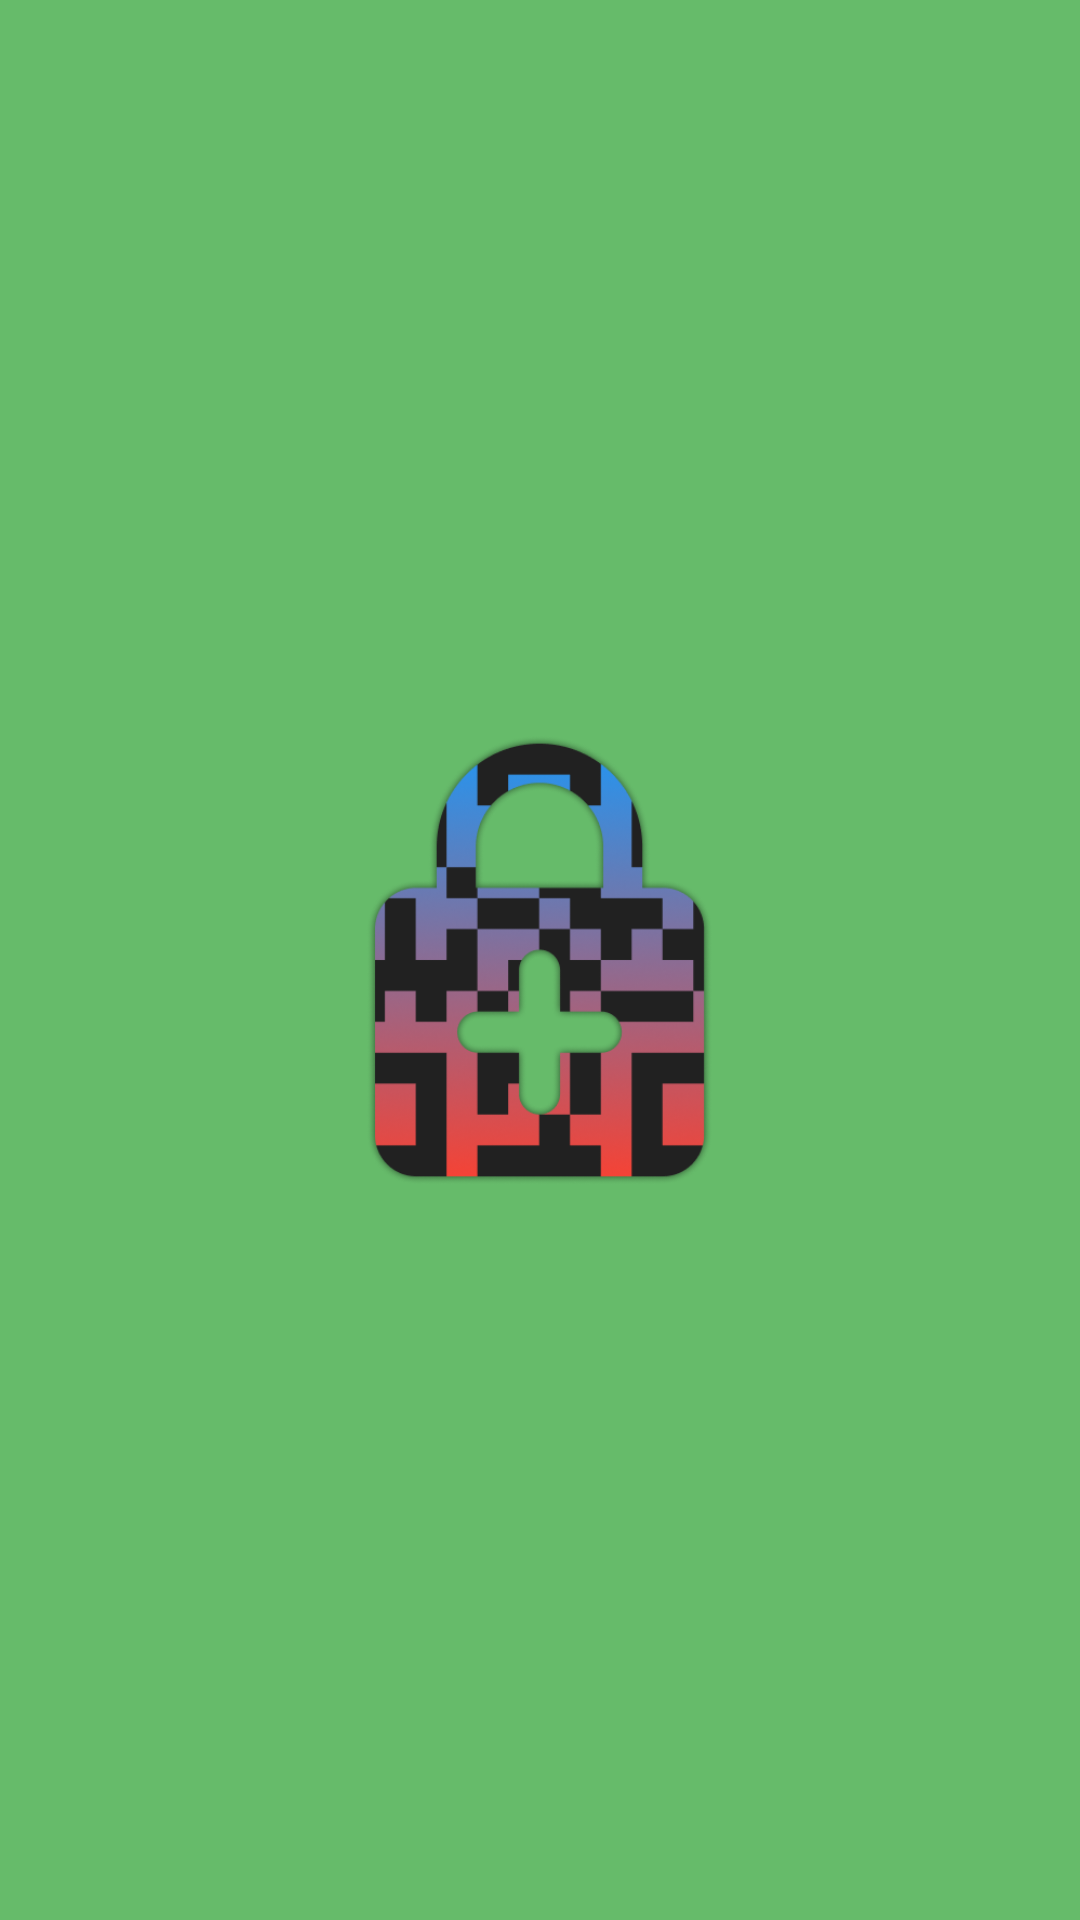

Android layout source for this screen:
<!-- AndroidManifest.xml: application theme Theme.QRes -->
<!-- res/layout/activity_splash_screen.xml -->
<?xml version="1.0" encoding="utf-8"?>
<RelativeLayout
    xmlns:android="http://schemas.android.com/apk/res/android"
    xmlns:app="http://schemas.android.com/apk/res-auto"
    xmlns:tools="http://schemas.android.com/tools"
    android:layout_width="match_parent"
    android:layout_height="match_parent"
    android:background="@color/light_green"
    tools:context=".SplashScreenActivity">

    <ImageView
        android:id="@+id/iv"
        android:layout_width="150dp"
        android:layout_height="150dp"
        android:layout_centerVertical="true"
        android:layout_centerHorizontal="true"
        android:src="@drawable/splash"/>

</RelativeLayout>
<!-- resources referenced by this layout -->
<resources>
  <color name="light_green">#66BB6A</color>
  <!-- drawable splash: png bitmap (drawable, 70532 bytes) -->
  <style name="Theme.QRes" parent="android:Theme.Material.Light.NoActionBar">
          
          
      </style>
</resources>
